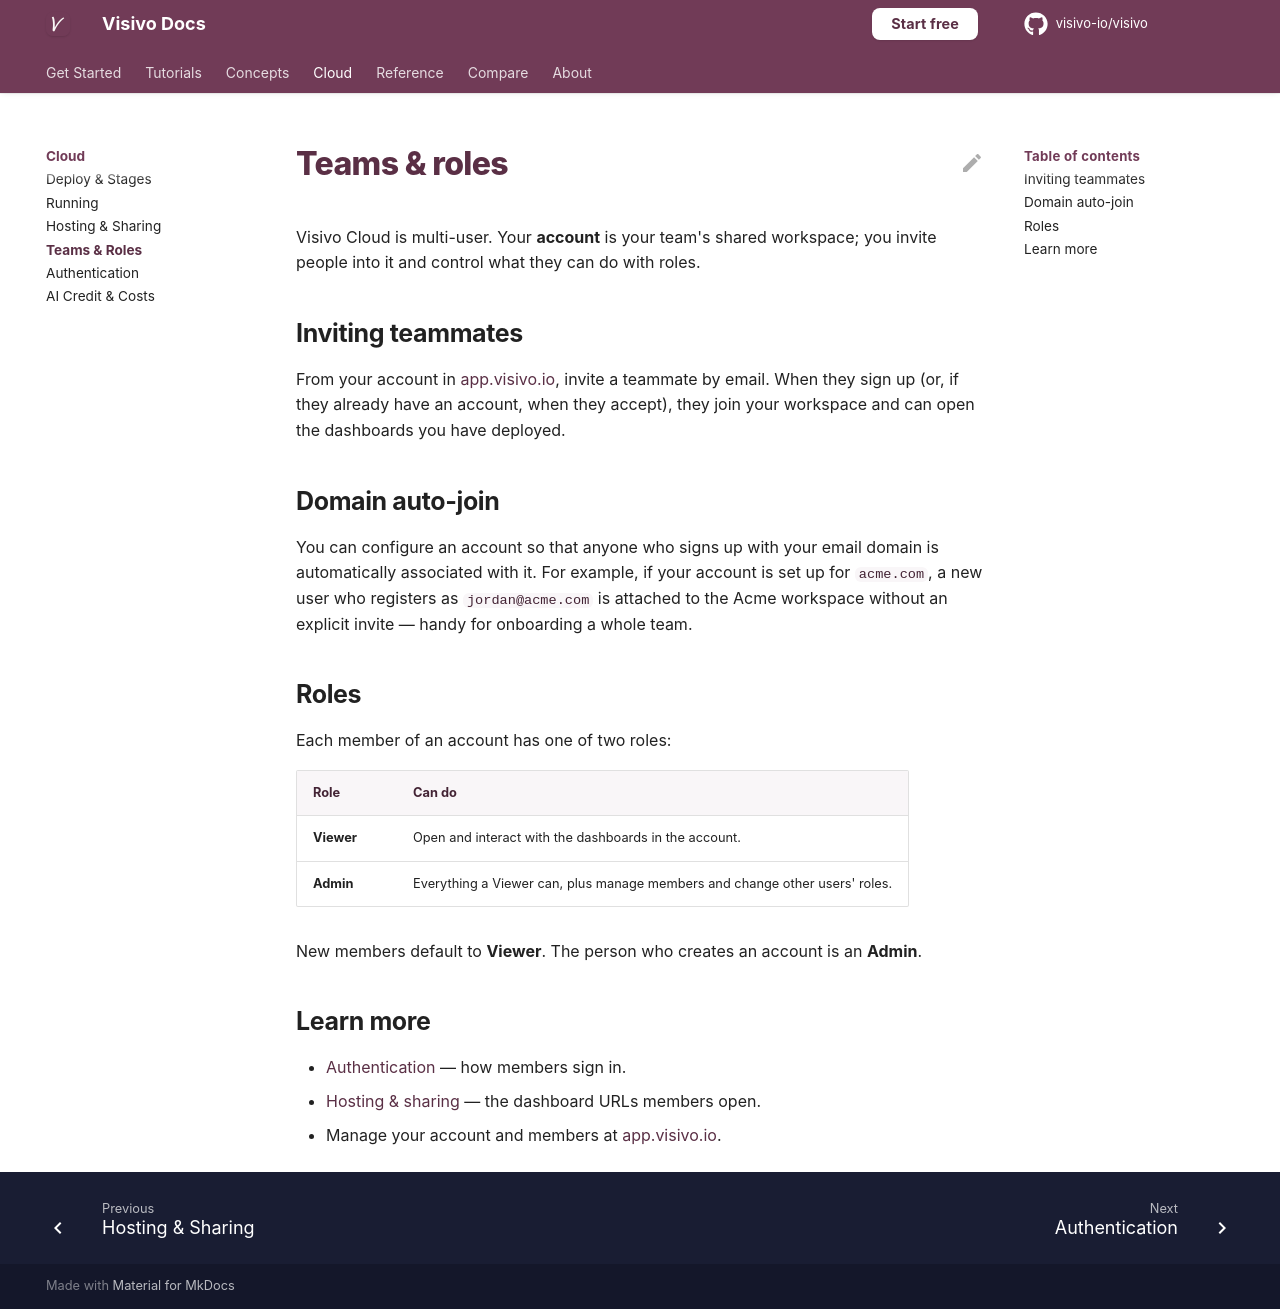

repository: visivo-io/visivo · page: cloud/teams-and-roles/index.html · generator: mkdocs

# Teams & roles

Visivo Cloud is multi-user. Your **account** is your team's shared workspace; you invite
people into it and control what they can do with roles.

## Inviting teammates

From your account in [app.visivo.io](https://app.visivo.io), invite a teammate by email.
When they sign up (or, if they already have an account, when they accept), they join your
workspace and can open the dashboards you have deployed.

## Domain auto-join

You can configure an account so that anyone who signs up with your email domain is
automatically associated with it. For example, if your account is set up for `acme.com`,
a new user who registers as `jordan@acme.com` is attached to the Acme workspace without an
explicit invite — handy for onboarding a whole team.

## Roles

Each member of an account has one of two roles:

| Role | Can do |
|------|--------|
| **Viewer** | Open and interact with the dashboards in the account. |
| **Admin**  | Everything a Viewer can, plus manage members and change other users' roles. |

New members default to **Viewer**. The person who creates an account is an **Admin**.

## Learn more

- [Authentication](authentication.md) — how members sign in.
- [Hosting & sharing](hosting-and-sharing.md) — the dashboard URLs members open.
- Manage your account and members at [app.visivo.io](https://app.visivo.io).
